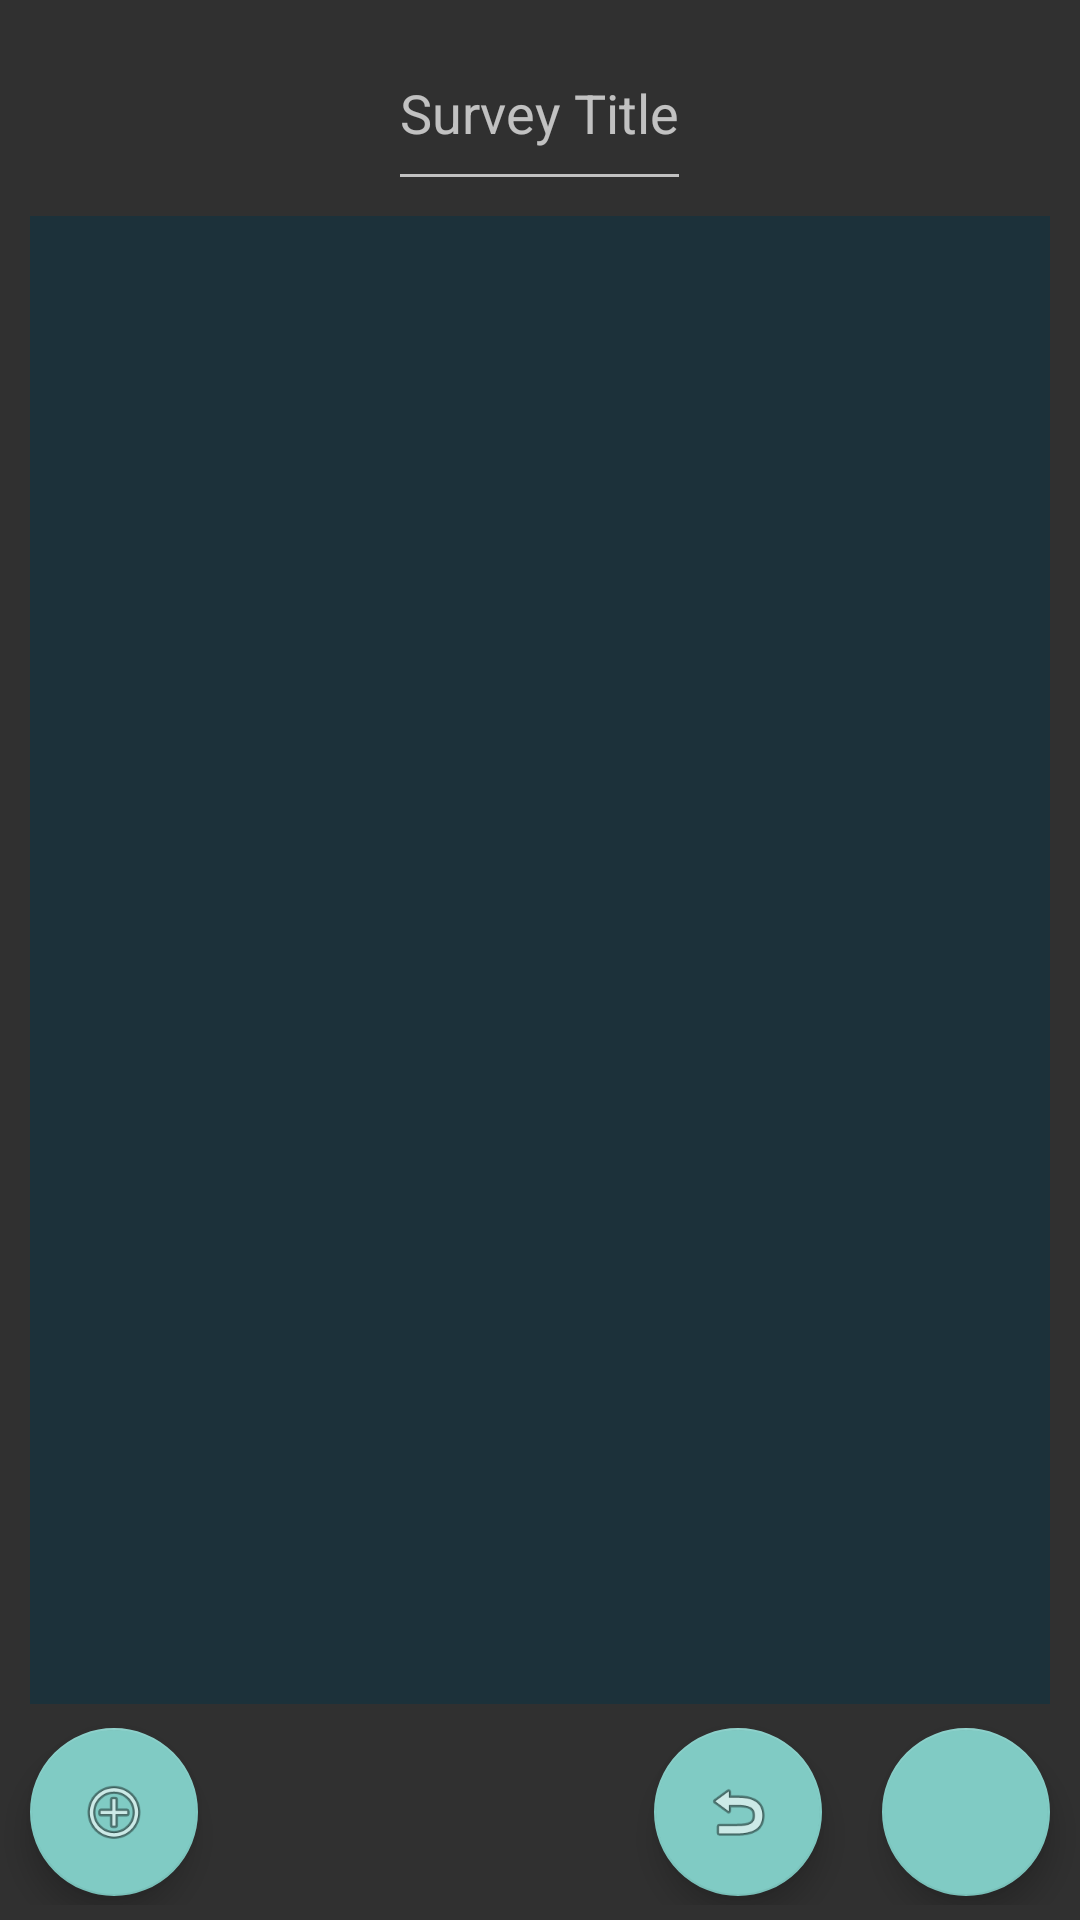

Reconstruct the res/layout file that produces this screen, plus the resources it refers to.
<!-- AndroidManifest.xml: activity theme AppTheme -->
<!-- res/layout/activity_create_survey.xml -->
<?xml version="1.0" encoding="utf-8"?>
<LinearLayout xmlns:android="http://schemas.android.com/apk/res/android"
    xmlns:app="http://schemas.android.com/apk/res-auto"
    xmlns:tools="http://schemas.android.com/tools"
    android:layout_width="match_parent"
    android:layout_height="match_parent"
    android:orientation="vertical"
    android:weightSum="10"
    android:focusable="true"
    android:focusableInTouchMode="true"
    tools:context="com.example.admin.quizzy.CreateSurveyActivity">

    <EditText
        android:id="@+id/surveyEditTitle"
        android:layout_width="wrap_content"
        android:layout_height="0dp"
        android:layout_gravity="center_horizontal"
        android:layout_marginVertical="5dp"
        android:layout_weight="1"
        android:hint="Survey Title"
        android:gravity="center_vertical"
        android:inputType="text|textCapSentences"
        android:textAppearance="?android:textAppearanceMedium"
        android:textColor="@color/colorSurveyTitle"/>

    <ListView
        android:id="@+id/surveyEditList"
        android:layout_width="match_parent"
        android:layout_height="0dp"
        android:layout_weight="8"
        android:descendantFocusability="afterDescendants"
        android:focusable="false"
        android:layout_marginHorizontal="10dp"
        android:background="@color/colorEditorBackground">

    </ListView>

    <RelativeLayout
        android:layout_width="match_parent"
        android:layout_height="0dp"
        android:orientation="horizontal"
        android:layout_weight="1"
        android:layout_marginVertical="5dp"
        android:gravity="center_vertical">

        <android.support.design.widget.FloatingActionButton
            android:id="@+id/surveyAddItemButton"
            android:layout_width="wrap_content"
            android:layout_height="wrap_content"
            android:layout_alignParentStart="true"
            android:layout_alignParentLeft="true"
            android:layout_marginHorizontal="10dp"
            android:clickable="true"
            android:focusable="true"
            app:srcCompat="@android:drawable/ic_menu_add" />

        <android.support.design.widget.FloatingActionButton
            android:id="@+id/surveySaveButton"
            android:layout_width="wrap_content"
            android:layout_height="wrap_content"
            android:layout_alignParentEnd="true"
            android:layout_alignParentRight="true"
            android:layout_marginHorizontal="10dp"
            android:clickable="true"
            android:focusable="true"
            app:srcCompat="@drawable/ic_done_black_24dp" />

        <android.support.design.widget.FloatingActionButton
            android:id="@+id/surveyCancelButton"
            android:layout_width="wrap_content"
            android:layout_height="wrap_content"
            android:layout_toLeftOf="@id/surveySaveButton"
            android:layout_marginHorizontal="10dp"
            android:clickable="true"
            android:focusable="true"
            app:srcCompat="@android:drawable/ic_menu_revert" />

    </RelativeLayout>

</LinearLayout>
<!-- resources referenced by this layout -->
<resources>
  <color name="colorEditorBackground">#1c313a</color>
  <color name="colorSurveyTitle">#80cbc4</color>
  <style name="AppTheme" parent="Theme.AppCompat.NoActionBar">
          
          <item name="colorPrimary">@color/colorPrimary</item>
          <item name="colorPrimaryDark">@color/colorPrimaryDark</item>
          <item name="colorAccent">@color/colorAccent2</item>
          <item name="android:colorBackground">@color/colorDarkBackground</item>
          <item name="android:windowBackground">@color/colorDarkBackground</item>
      </style>
  <color name="colorPrimary">#3F51B5</color>
  <color name="colorPrimaryDark">#303F9F</color>
  <color name="colorAccent2">#80cbc4</color>
  <color name="colorDarkBackground">#FF303030</color>
</resources>
